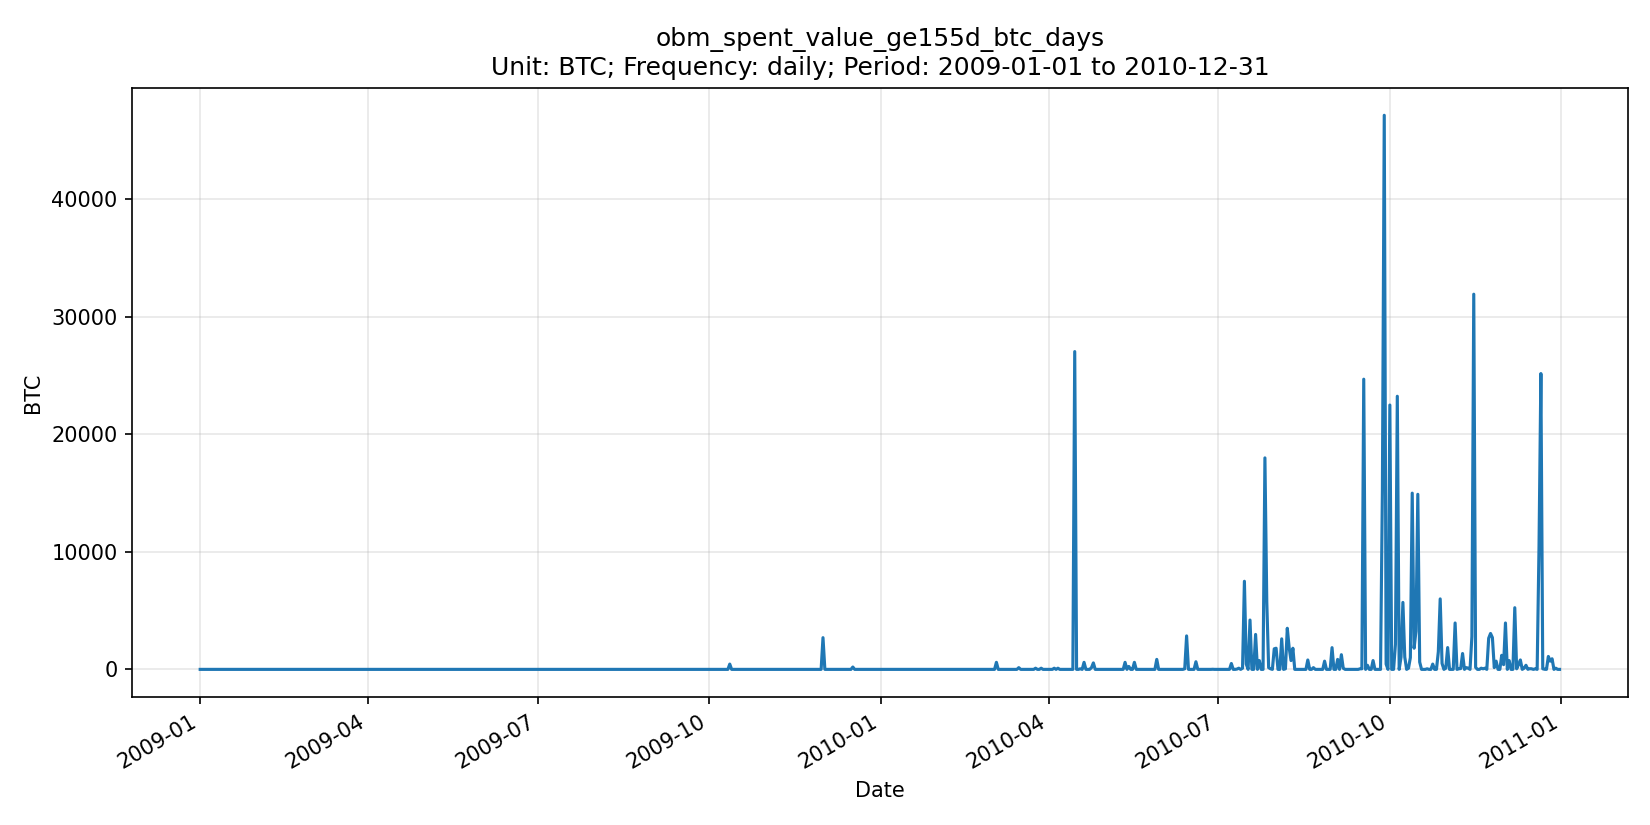

Data behind this chart, as committed beside it:
date, series_id, value, unit, frequency, release_version
2009-01-01, obm_spent_value_ge155d_btc_days, 0.00000000, BTC, daily, OBM v0.1.0
2009-01-02, obm_spent_value_ge155d_btc_days, 0.00000000, BTC, daily, OBM v0.1.0
2009-01-03, obm_spent_value_ge155d_btc_days, 0.00000000, BTC, daily, OBM v0.1.0
2009-01-04, obm_spent_value_ge155d_btc_days, 0.00000000, BTC, daily, OBM v0.1.0
2009-01-05, obm_spent_value_ge155d_btc_days, 0.00000000, BTC, daily, OBM v0.1.0
2009-01-06, obm_spent_value_ge155d_btc_days, 0.00000000, BTC, daily, OBM v0.1.0
2009-01-07, obm_spent_value_ge155d_btc_days, 0.00000000, BTC, daily, OBM v0.1.0
2009-01-08, obm_spent_value_ge155d_btc_days, 0.00000000, BTC, daily, OBM v0.1.0
2009-01-09, obm_spent_value_ge155d_btc_days, 0.00000000, BTC, daily, OBM v0.1.0
2009-01-10, obm_spent_value_ge155d_btc_days, 0.00000000, BTC, daily, OBM v0.1.0
2009-01-11, obm_spent_value_ge155d_btc_days, 0.00000000, BTC, daily, OBM v0.1.0
2009-01-12, obm_spent_value_ge155d_btc_days, 0.00000000, BTC, daily, OBM v0.1.0
2009-01-13, obm_spent_value_ge155d_btc_days, 0.00000000, BTC, daily, OBM v0.1.0
2009-01-14, obm_spent_value_ge155d_btc_days, 0.00000000, BTC, daily, OBM v0.1.0
2009-01-15, obm_spent_value_ge155d_btc_days, 0.00000000, BTC, daily, OBM v0.1.0
2009-01-16, obm_spent_value_ge155d_btc_days, 0.00000000, BTC, daily, OBM v0.1.0
2009-01-17, obm_spent_value_ge155d_btc_days, 0.00000000, BTC, daily, OBM v0.1.0
2009-01-18, obm_spent_value_ge155d_btc_days, 0.00000000, BTC, daily, OBM v0.1.0
2009-01-19, obm_spent_value_ge155d_btc_days, 0.00000000, BTC, daily, OBM v0.1.0
2009-01-20, obm_spent_value_ge155d_btc_days, 0.00000000, BTC, daily, OBM v0.1.0
2009-01-21, obm_spent_value_ge155d_btc_days, 0.00000000, BTC, daily, OBM v0.1.0
2009-01-22, obm_spent_value_ge155d_btc_days, 0.00000000, BTC, daily, OBM v0.1.0
2009-01-23, obm_spent_value_ge155d_btc_days, 0.00000000, BTC, daily, OBM v0.1.0
2009-01-24, obm_spent_value_ge155d_btc_days, 0.00000000, BTC, daily, OBM v0.1.0
2009-01-25, obm_spent_value_ge155d_btc_days, 0.00000000, BTC, daily, OBM v0.1.0
2009-01-26, obm_spent_value_ge155d_btc_days, 0.00000000, BTC, daily, OBM v0.1.0
2009-01-27, obm_spent_value_ge155d_btc_days, 0.00000000, BTC, daily, OBM v0.1.0
2009-01-28, obm_spent_value_ge155d_btc_days, 0.00000000, BTC, daily, OBM v0.1.0
2009-01-29, obm_spent_value_ge155d_btc_days, 0.00000000, BTC, daily, OBM v0.1.0
2009-01-30, obm_spent_value_ge155d_btc_days, 0.00000000, BTC, daily, OBM v0.1.0
2009-01-31, obm_spent_value_ge155d_btc_days, 0.00000000, BTC, daily, OBM v0.1.0
2009-02-01, obm_spent_value_ge155d_btc_days, 0.00000000, BTC, daily, OBM v0.1.0
2009-02-02, obm_spent_value_ge155d_btc_days, 0.00000000, BTC, daily, OBM v0.1.0
2009-02-03, obm_spent_value_ge155d_btc_days, 0.00000000, BTC, daily, OBM v0.1.0
2009-02-04, obm_spent_value_ge155d_btc_days, 0.00000000, BTC, daily, OBM v0.1.0
2009-02-05, obm_spent_value_ge155d_btc_days, 0.00000000, BTC, daily, OBM v0.1.0
2009-02-06, obm_spent_value_ge155d_btc_days, 0.00000000, BTC, daily, OBM v0.1.0
2009-02-07, obm_spent_value_ge155d_btc_days, 0.00000000, BTC, daily, OBM v0.1.0
2009-02-08, obm_spent_value_ge155d_btc_days, 0.00000000, BTC, daily, OBM v0.1.0
2009-02-09, obm_spent_value_ge155d_btc_days, 0.00000000, BTC, daily, OBM v0.1.0
2009-02-10, obm_spent_value_ge155d_btc_days, 0.00000000, BTC, daily, OBM v0.1.0
2009-02-11, obm_spent_value_ge155d_btc_days, 0.00000000, BTC, daily, OBM v0.1.0
2009-02-12, obm_spent_value_ge155d_btc_days, 0.00000000, BTC, daily, OBM v0.1.0
2009-02-13, obm_spent_value_ge155d_btc_days, 0.00000000, BTC, daily, OBM v0.1.0
2009-02-14, obm_spent_value_ge155d_btc_days, 0.00000000, BTC, daily, OBM v0.1.0
2009-02-15, obm_spent_value_ge155d_btc_days, 0.00000000, BTC, daily, OBM v0.1.0
2009-02-16, obm_spent_value_ge155d_btc_days, 0.00000000, BTC, daily, OBM v0.1.0
2009-02-17, obm_spent_value_ge155d_btc_days, 0.00000000, BTC, daily, OBM v0.1.0
2009-02-18, obm_spent_value_ge155d_btc_days, 0.00000000, BTC, daily, OBM v0.1.0
2009-02-19, obm_spent_value_ge155d_btc_days, 0.00000000, BTC, daily, OBM v0.1.0
2009-02-20, obm_spent_value_ge155d_btc_days, 0.00000000, BTC, daily, OBM v0.1.0
2009-02-21, obm_spent_value_ge155d_btc_days, 0.00000000, BTC, daily, OBM v0.1.0
2009-02-22, obm_spent_value_ge155d_btc_days, 0.00000000, BTC, daily, OBM v0.1.0
2009-02-23, obm_spent_value_ge155d_btc_days, 0.00000000, BTC, daily, OBM v0.1.0
2009-02-24, obm_spent_value_ge155d_btc_days, 0.00000000, BTC, daily, OBM v0.1.0
2009-02-25, obm_spent_value_ge155d_btc_days, 0.00000000, BTC, daily, OBM v0.1.0
2009-02-26, obm_spent_value_ge155d_btc_days, 0.00000000, BTC, daily, OBM v0.1.0
2009-02-27, obm_spent_value_ge155d_btc_days, 0.00000000, BTC, daily, OBM v0.1.0
2009-02-28, obm_spent_value_ge155d_btc_days, 0.00000000, BTC, daily, OBM v0.1.0
2009-03-01, obm_spent_value_ge155d_btc_days, 0.00000000, BTC, daily, OBM v0.1.0
... 670 more rows
